Run: headless pygame with SDL's dummy video driver; simulated clock (each Clock.tick advances the game by its frame time, no real sleeping); random seed 0; keys injected as events and as key.get_pressed() state; mouse plan: one left click at the window centre at the start of phase 2, then a move to the lower-right quarter at the start of phase 3.
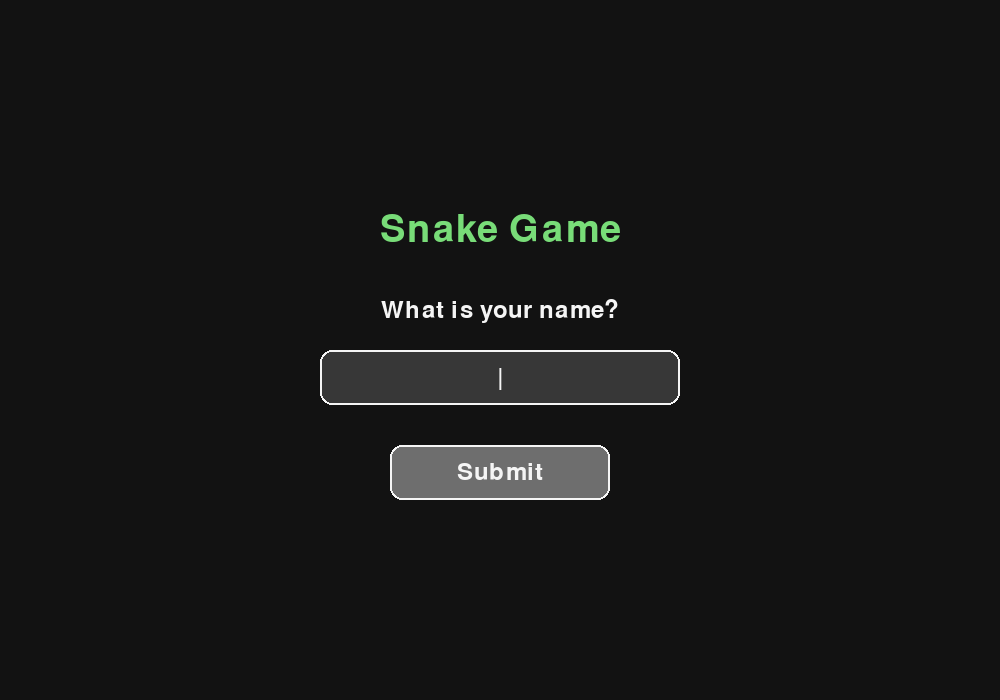
Frame 1 of 4 · flips 1–60 · no input
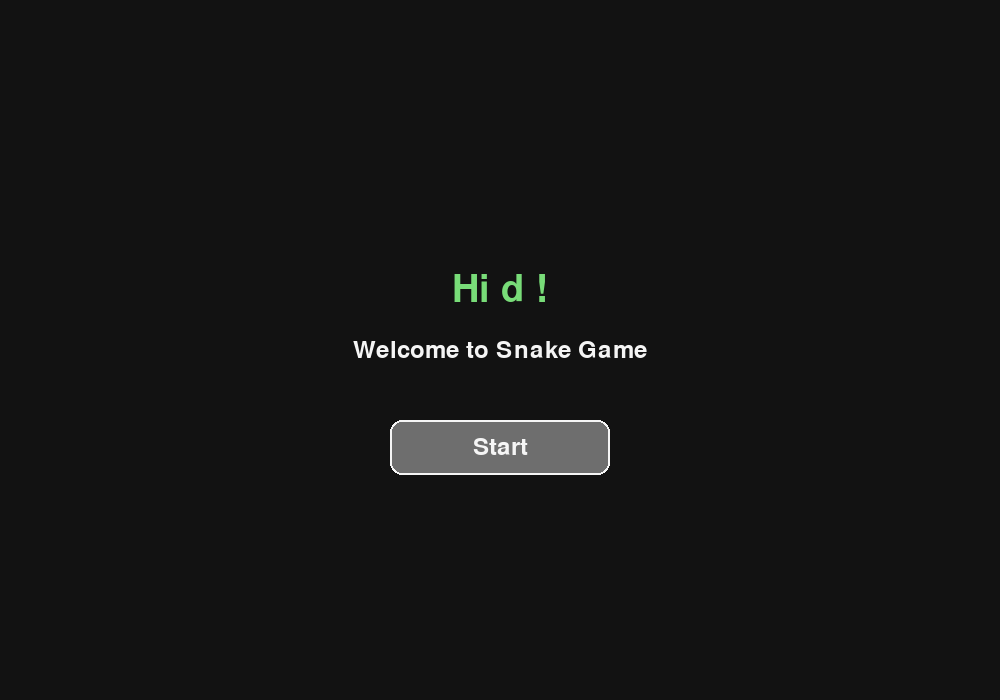
Frame 2 of 4 · flips 61–180 · clicked the window centre · tapped SPACE, RETURN · held RIGHT (→), D
Frame 3 of 4 · flips 181–300 · moved the mouse to the lower-right quarter · held DOWN (↓), S · screen unchanged from frame 2, image omitted
Frame 4 of 4 · flips 301–420 · held LEFT (←), A, UP (↑), W · screen unchanged from frame 3, image omitted

The pygame program that drew these frames:

# Snake Game (Python + Pygame)
'''
This is a simple Snake game built using Python and Pygame. It is one of my first small projects 
to practice programming concepts in a more practical and interactive way.

The game includes basic features such as movement, collision detection, score tracking, and a 
dynamic speed system where the snake gradually becomes faster as it eats more food. 

'''


import random
import pygame

# This initializes the Pygame ------

pygame.init()

# ===============================
# Game Constants
# ===============================

WIDTH = 1000
HEIGHT = 700
GRID_SIZE = 20

PLAY_TOP_MARGIN = 60
PLAY_WIDTH = WIDTH
PLAY_HEIGHT = HEIGHT - PLAY_TOP_MARGIN

GRID_WIDTH = PLAY_WIDTH // GRID_SIZE
GRID_HEIGHT = PLAY_HEIGHT // GRID_SIZE

BASE_FPS = 4
MAX_FPS = 12
FPS_INCREASE_EVERY = 1  # Increase speed every food eaten

NAME_LIMIT = 20

# ===============================
# Colors
# ===============================

BLACK = (18, 18, 18)
WHITE = (245, 245, 245)
RED = (220, 50, 50)
GREEN = (34, 177, 76)
DARK_GREEN = (20, 110, 50)
LIGHT_GREEN = (120, 220, 120)
GRAY = (110, 110, 110)
DARK_GRAY = (55, 55, 55)
GOLD = (255, 210, 70)

# ===============================
# Screen and Fonts
# ===============================

screen = pygame.display.set_mode((WIDTH, HEIGHT))
pygame.display.set_caption("Snake Game")

title_font = pygame.font.SysFont(None, 56)
font = pygame.font.SysFont(None, 36)
small_font = pygame.font.SysFont(None, 28)

clock = pygame.time.Clock()

# ===============================
# Game State
# ===============================

snake = []
snake_dir = (1, 0)
food = (0, 0)

score = 0
running = True
game_over = False
current_fps = BASE_FPS

game_state = "start"   # start, welcome, playing
player_name = ""
input_active = True

submit_button = pygame.Rect(0, 0, 0, 0)
start_button = pygame.Rect(0, 0, 0, 0)
restart_button = pygame.Rect(0, 0, 0, 0)
exit_button = pygame.Rect(0, 0, 0, 0)

# ===============================
# Helper Functions
# ===============================

def get_random_food(snake_body):
    """Return a random food position that does not overlap the snake."""
    while True:
        position = (
            random.randint(0, GRID_WIDTH - 1),
            random.randint(0, GRID_HEIGHT - 1),
        )
        if position not in snake_body:
            return position


def reset_game():
    """Reset the game state for a new round."""
    global snake, snake_dir, food, score, game_over, current_fps

    center_x = GRID_WIDTH // 2
    center_y = GRID_HEIGHT // 2

    # It start with a longer snake so it looks more like a snake immediately.
    snake = [
        (center_x, center_y),
        (center_x - 1, center_y),
        (center_x - 2, center_y),
    ]
    snake_dir = (1, 0)
    food = get_random_food(snake)
    score = 0
    game_over = False
    current_fps = BASE_FPS


def draw_button(text, x, y, width, height, inactive_color, active_color):
    """Draw a hoverable button and return its rectangle."""
    mouse = pygame.mouse.get_pos()
    button_rect = pygame.Rect(x, y, width, height)
    color = active_color if button_rect.collidepoint(mouse) else inactive_color

    pygame.draw.rect(screen, color, button_rect, border_radius=12)
    pygame.draw.rect(screen, WHITE, button_rect, width=2, border_radius=12)

    text_surf = font.render(text, True, WHITE)
    text_rect = text_surf.get_rect(center=button_rect.center)
    screen.blit(text_surf, text_rect)

    return button_rect


def draw_snake():
    """Draw the snake with rounded segments so it looks less blocky."""
    for i, segment in enumerate(snake):
        x = segment[0] * GRID_SIZE
        y = PLAY_TOP_MARGIN + segment[1] * GRID_SIZE
        rect = pygame.Rect(x, y, GRID_SIZE, GRID_SIZE)

        if i == 0:
            # Head
            pygame.draw.rect(screen, LIGHT_GREEN, rect, border_radius=8)

            eye_radius = 2
            if snake_dir == (1, 0):   # right
                eye1 = (x + 14, y + 6)
                eye2 = (x + 14, y + 14)
            elif snake_dir == (-1, 0):  # left
                eye1 = (x + 6, y + 6)
                eye2 = (x + 6, y + 14)
            elif snake_dir == (0, -1):  # up
                eye1 = (x + 6, y + 6)
                eye2 = (x + 14, y + 6)
            else:  # down
                eye1 = (x + 6, y + 14)
                eye2 = (x + 14, y + 14)

            pygame.draw.circle(screen, BLACK, eye1, eye_radius)
            pygame.draw.circle(screen, BLACK, eye2, eye_radius)
        else:
            # Body
            pygame.draw.rect(screen, GREEN, rect, border_radius=7)
            inner_rect = rect.inflate(-6, -6)
            pygame.draw.rect(screen, DARK_GREEN, inner_rect, border_radius=5)


def draw_food():
    """Draw food as a small apple-like circle."""
    x = food[0] * GRID_SIZE + GRID_SIZE // 2
    y = PLAY_TOP_MARGIN + food[1] * GRID_SIZE + GRID_SIZE // 2

    pygame.draw.circle(screen, RED, (x, y), GRID_SIZE // 2 - 2)
    pygame.draw.rect(screen, GREEN, (x - 2, y - 12, 4, 6), border_radius=2)


def draw_score_bar():
    """Draw the score and speed at the top of the screen."""
    bar_rect = pygame.Rect(0, 0, WIDTH, PLAY_TOP_MARGIN)
    pygame.draw.rect(screen, DARK_GRAY, bar_rect)

    score_text = font.render(f"Score: {score}", True, WHITE)
    speed_text = small_font.render(f"Speed: {current_fps}", True, GOLD)

    screen.blit(score_text, (20, 15))
    screen.blit(speed_text, (170, 20))


# Initial Setup -----------

reset_game()

# ===============================
# Main Game Loop
# ===============================

while running:
    for event in pygame.event.get():
        if event.type == pygame.QUIT:
            running = False

        elif event.type == pygame.KEYDOWN:
            if event.key == pygame.K_ESCAPE:
                running = False

            if game_state == "start" and input_active:
                if event.key == pygame.K_RETURN and player_name.strip():
                    game_state = "welcome"
                elif event.key == pygame.K_BACKSPACE:
                    player_name = player_name[:-1]
                elif event.unicode.isprintable() and len(player_name) < NAME_LIMIT:
                    player_name += event.unicode

            elif game_state == "playing" and not game_over:
                # Prevent immediate reversal into the snake's body.
                if event.key == pygame.K_UP and snake_dir != (0, 1):
                    snake_dir = (0, -1)
                elif event.key == pygame.K_DOWN and snake_dir != (0, -1):
                    snake_dir = (0, 1)
                elif event.key == pygame.K_LEFT and snake_dir != (1, 0):
                    snake_dir = (-1, 0)
                elif event.key == pygame.K_RIGHT and snake_dir != (-1, 0):
                    snake_dir = (1, 0)

        elif event.type == pygame.MOUSEBUTTONDOWN:
            mouse_pos = event.pos

            if game_state == "start" and submit_button.collidepoint(mouse_pos) and player_name.strip():
                game_state = "welcome"

            elif game_state == "welcome" and start_button.collidepoint(mouse_pos):
                game_state = "playing"

            elif game_state == "playing" and game_over:
                if restart_button.collidepoint(mouse_pos):
                    reset_game()
                elif exit_button.collidepoint(mouse_pos):
                    running = False

    # ===============================
    # Here's the Game Logic
    # ===============================

    if game_state == "playing" and not game_over:
        # Snake gets faster every time it eats food.
        current_fps = min(BASE_FPS + (score // 5), MAX_FPS)

        head_x, head_y = snake[0]
        dx, dy = snake_dir
        new_head = (head_x + dx, head_y + dy)

        # Wall collision
        if (
            new_head[0] < 0
            or new_head[0] >= GRID_WIDTH
            or new_head[1] < 0
            or new_head[1] >= GRID_HEIGHT
        ):
            game_over = True

        # Self collision
        elif new_head in snake:
            game_over = True

        if not game_over:
            snake.insert(0, new_head)

            if new_head == food:
                score += 1
                food = get_random_food(snake)
            else:
                snake.pop()

    # ===============================
    # Drawing everything on the screen
    # ===============================

    screen.fill(BLACK)

    if game_state == "start":
        title_text = title_font.render("Snake Game", True, LIGHT_GREEN)
        title_rect = title_text.get_rect(center=(WIDTH // 2, HEIGHT // 2 - 120))
        screen.blit(title_text, title_rect)

        prompt_text = font.render("What is your name?", True, WHITE)
        prompt_rect = prompt_text.get_rect(center=(WIDTH // 2, HEIGHT // 2 - 40))
        screen.blit(prompt_text, prompt_rect)

        input_box = pygame.Rect(WIDTH // 2 - 180, HEIGHT // 2, 360, 55)
        pygame.draw.rect(screen, DARK_GRAY, input_box, border_radius=12)
        pygame.draw.rect(screen, WHITE, input_box, width=2, border_radius=12)

        input_text = font.render(player_name + ("|" if input_active else ""), True, WHITE)
        input_rect = input_text.get_rect(center=input_box.center)
        screen.blit(input_text, input_rect)

        submit_button = draw_button(
            "Submit",
            WIDTH // 2 - 110,
            HEIGHT // 2 + 95,
            220,
            55,
            GRAY,
            GREEN,
        )

    elif game_state == "welcome":
        welcome_text = title_font.render(f"Hi {player_name}!", True, LIGHT_GREEN)
        welcome_rect = welcome_text.get_rect(center=(WIDTH // 2, HEIGHT // 2 - 60))
        screen.blit(welcome_text, welcome_rect)

        subtitle_text = font.render("Welcome to Snake Game", True, WHITE)
        subtitle_rect = subtitle_text.get_rect(center=(WIDTH // 2, HEIGHT // 2))
        screen.blit(subtitle_text, subtitle_rect)

        start_button = draw_button(
            "Start",
            WIDTH // 2 - 110,
            HEIGHT // 2 + 70,
            220,
            55,
            GRAY,
            GREEN,
        )

    elif game_state == "playing":
        draw_score_bar()

        if game_over:
            game_over_text = title_font.render("Game Over", True, RED)
            game_over_rect = game_over_text.get_rect(center=(WIDTH // 2, HEIGHT // 2 - 80))
            screen.blit(game_over_text, game_over_rect)

            final_score_text = font.render(f"Final Score: {score}", True, WHITE)
            final_score_rect = final_score_text.get_rect(center=(WIDTH // 2, HEIGHT // 2 - 25))
            screen.blit(final_score_text, final_score_rect)

            restart_button = draw_button(
                "Restart",
                WIDTH // 2 - 130,
                HEIGHT // 2 + 40,
                120,
                55,
                GRAY,
                GREEN,
            )
            exit_button = draw_button(
                "Exit",
                WIDTH // 2 + 10,
                HEIGHT // 2 + 40,
                120,
                55,
                GRAY,
                RED,
            )
        else:
            draw_food()
            draw_snake()

    pygame.display.flip()

    if game_state == "playing":
        clock.tick(current_fps)
    else:
        clock.tick(30)


# Cleanup -----------------------
pygame.quit()
